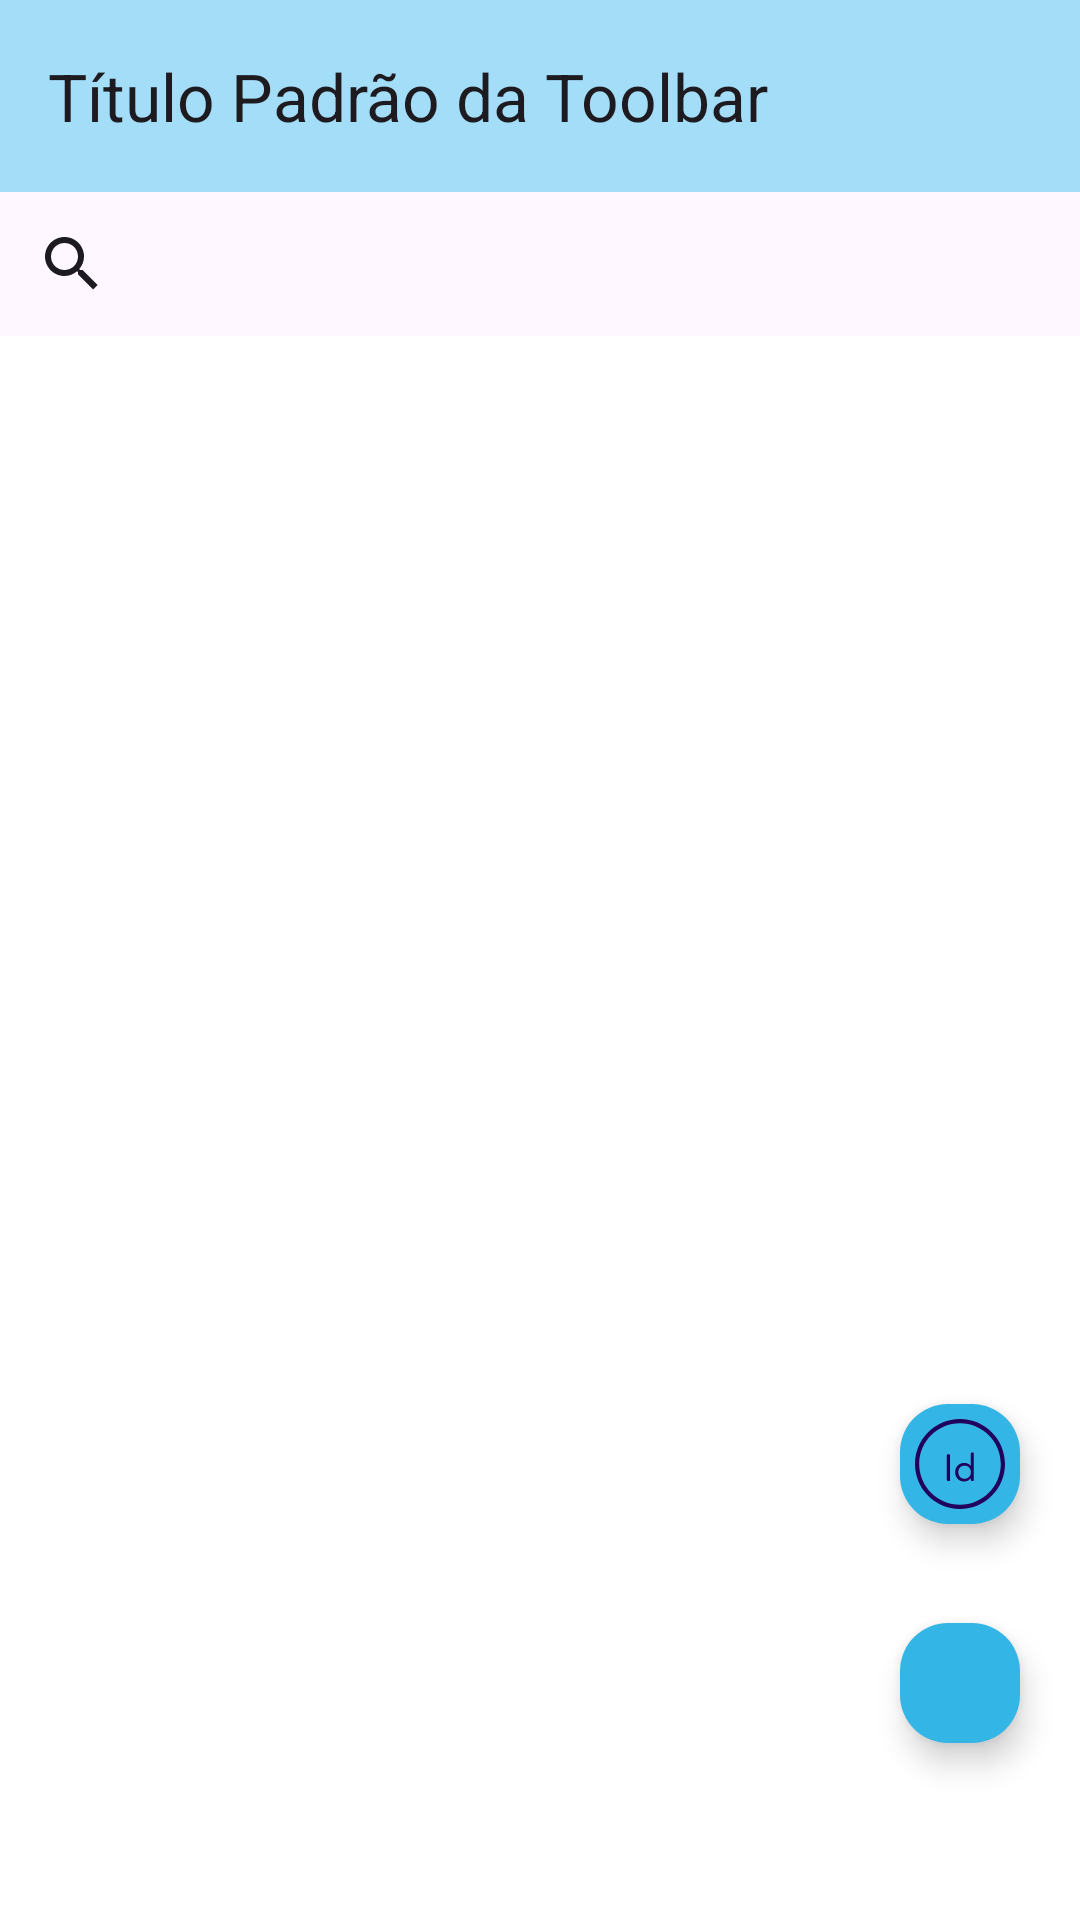

Write the Android layout XML for this screen, with the resource values it uses.
<!-- AndroidManifest.xml: application theme Theme.Allocation_App -->
<!-- res/layout/activity_list_fields.xml -->
<?xml version="1.0" encoding="utf-8"?>
<RelativeLayout xmlns:android="http://schemas.android.com/apk/res/android"
    xmlns:app="http://schemas.android.com/apk/res-auto"
    xmlns:tools="http://schemas.android.com/tools"


    android:layout_width="match_parent"
    android:layout_height="match_parent">


    <com.google.android.material.appbar.AppBarLayout
        android:id="@+id/app_bar"
        android:layout_width="match_parent"
        android:layout_height="wrap_content"
        android:theme="@style/ThemeOverlay.AppCompat.ActionBar">


        <androidx.appcompat.widget.Toolbar
            android:id="@+id/toolbar"
            android:layout_width="match_parent"
            android:layout_height="wrap_content"
            android:background="#a4ddf8"
            android:theme="@style/ThemeOverlay.AppCompat.ActionBar"
            app:title="Título Padrão da Toolbar">
        </androidx.appcompat.widget.Toolbar>

        <androidx.appcompat.widget.SearchView
            android:id="@+id/searchView"
            android:layout_width="wrap_content"
            android:layout_height="match_parent"
            android:backgroundTint="@android:color/white" />


    </com.google.android.material.appbar.AppBarLayout>

    <androidx.recyclerview.widget.RecyclerView
        android:id="@+id/recycler_view_registered"
        android:layout_width="match_parent"
        android:layout_height="match_parent"
        android:layout_below="@id/app_bar"
        android:background="@android:color/white"
        android:visibility="visible"
        app:layoutManager="androidx.recyclerview.widget.LinearLayoutManager"
        tools:listitem="@layout/itens_fields_names" />

    <com.google.android.material.floatingactionbutton.FloatingActionButton
        android:id="@+id/fab_find"
        android:layout_width="wrap_content"
        android:layout_height="wrap_content"
        android:layout_above="@id/fab_add"
        android:layout_alignParentEnd="true"
        android:layout_marginEnd="16dp"
        android:layout_marginBottom="25dp"
        android:clickable="true"
        app:backgroundTint="@android:color/holo_blue_light"
        app:rippleColor="@android:color/darker_gray"
        app:srcCompat="@drawable/idfileinacircleoutline_80687"
        app:maxImageSize="30dp"
        app:fabCustomSize="40dp"/>

    <com.google.android.material.floatingactionbutton.FloatingActionButton
        android:id="@+id/fab_add"
        android:layout_width="wrap_content"
        android:layout_height="wrap_content"
        android:layout_alignParentEnd="true"
        android:layout_alignParentBottom="true"
        android:layout_marginEnd="16dp"
        android:layout_marginBottom="55dp"
        android:clickable="true"
        app:backgroundTint="@android:color/holo_blue_light"
        app:rippleColor="@android:color/darker_gray"
        app:srcCompat="@drawable/baseline_add_24"
        app:fabCustomSize="40dp"/>


</RelativeLayout>
<!-- res/layout/itens_fields_names.xml (included above) -->
<?xml version="1.0" encoding="utf-8"?>
<androidx.cardview.widget.CardView
    xmlns:android="http://schemas.android.com/apk/res/android"
    xmlns:tools="http://schemas.android.com/tools"
    android:layout_width="match_parent"
    android:layout_height="wrap_content"
    android:layout_margin="3dp"
    android:background="@drawable/card_view_bg"
    android:backgroundTint="@android:color/white"
    tools:showIn="@layout/itens_fields_names">

    <RelativeLayout
        android:layout_width="match_parent"
        android:layout_height="wrap_content"
        android:orientation="horizontal"
        android:padding="8dp">

        <TextView
            android:id="@+id/txt_first_char"
            android:layout_width="48dp"
            android:layout_height="48dp"
            android:textSize="24sp"
            android:textColor="@android:color/white"
            android:background="@drawable/circle"
            android:gravity="center"
            tools:text="B"/>

        <TextView
            android:id="@+id/txt_fieldId"
            android:singleLine="true"
            android:ellipsize="marquee"
            android:layout_width="wrap_content"
            android:layout_height="wrap_content"
            android:layout_alignParentTop="true"
            android:layout_alignParentEnd="true"
            android:textSize="14sp"
            android:textStyle="bold"
            tools:text="ID : "/>

        <TextView
            android:id="@+id/txt_fieldName"
            android:singleLine="true"
            android:ellipsize="marquee"
            android:layout_width="match_parent"
            android:layout_height="wrap_content"
            android:layout_alignTop="@id/txt_first_char"
            android:layout_marginStart="16dp"
            android:layout_toEndOf="@id/txt_first_char"
            android:textSize="18sp"
            android:textStyle="bold"
            android:textColor="#000"
            android:paddingTop="4dp"
            tools:text="name"/>

        <TextView
            android:id="@+id/txt_fieldDepartment"
            android:singleLine="true"
            android:ellipsize="marquee"
            android:layout_width="wrap_content"
            android:layout_height="wrap_content"
            android:layout_below="@id/txt_fieldId"
            android:layout_alignParentEnd="true"
            android:layout_alignTop="@id/txt_fieldProfessor"
            android:textSize="18sp"
            android:textColor="#000"
            tools:text="Department"
            android:visibility="gone"/>

        <TextView
            android:id="@+id/txt_fieldCpf"
            android:singleLine="true"
            android:ellipsize="marquee"
            android:layout_width="match_parent"
            android:layout_height="wrap_content"
            android:layout_below="@id/txt_fieldName"
            android:layout_marginStart="16dp"
            android:layout_toEndOf="@id/txt_first_char"
            android:textSize="18sp"
            android:textColor="#000"
            android:paddingTop="4dp"
            tools:text="CPF"
            android:visibility="gone"/>

        <TextView
            android:id="@+id/txt_fieldProfessor"
            android:singleLine="true"
            android:ellipsize="marquee"
            android:layout_width="match_parent"
            android:layout_height="wrap_content"
            android:layout_below="@id/txt_fieldName"
            android:layout_marginStart="16dp"
            android:layout_toEndOf="@id/txt_first_char"
            android:textSize="16sp"
            android:textColor="#000"
            android:paddingTop="4dp"
            tools:text="Professor Value"
            android:visibility="gone"/>


        <TextView
            android:id="@+id/txt_fieldCourse"
            android:singleLine="true"
            android:ellipsize="marquee"
            android:layout_width="wrap_content"
            android:layout_height="wrap_content"
            android:layout_below="@id/txt_fieldId"
            android:layout_alignParentEnd="true"
            android:layout_alignTop="@id/txt_fieldProfessor"
            android:textSize="16sp"
            android:textColor="#000"
            tools:text="Course Name"
            android:visibility="gone"/>



        <TextView
            android:id="@+id/txt_fieldHourStart"
            android:singleLine="true"
            android:ellipsize="marquee"
            android:layout_width="match_parent"
            android:layout_height="wrap_content"
            android:layout_below="@id/txt_fieldProfessor"
            android:layout_marginStart="16dp"
            android:layout_toEndOf="@id/txt_first_char"
            android:textSize="14sp"
            android:textColor="#000"
            android:paddingTop="4dp"
            tools:text="hour Start"
            android:inputType="time"
            android:visibility="gone"/>

        <TextView
            android:id="@+id/txt_fieldHourEnd"
            android:singleLine="true"
            android:ellipsize="marquee"
            android:layout_width="wrap_content"
            android:layout_height="wrap_content"
            android:layout_below="@id/txt_fieldCourse"
            android:layout_alignTop="@id/txt_fieldHourStart"
            android:layout_alignParentEnd="true"
            android:textSize="14sp"
            android:textColor="#000"
            android:paddingTop="4dp"
            tools:text="hour End"
            android:inputType="time"
            android:visibility="gone"/>


    </RelativeLayout>
</androidx.cardview.widget.CardView>
<!-- resources referenced by this layout -->
<resources>
  <!-- drawable card_view_bg (drawable) -->
  <?xml version="1.0" encoding="utf-8"?>
  <shape xmlns:android="http://schemas.android.com/apk/res/android">
  
      <solid android:color="@android:color/white" />
      <corners android:radius="40dp"/>
  
  </shape>
  <!-- drawable circle (drawable) -->
  <?xml version="1.0" encoding="utf-8"?>
  <shape
      android:shape="oval"
      xmlns:android="http://schemas.android.com/apk/res/android">
  
      <solid android:color="@android:color/holo_blue_dark"/>
      <corners android:radius="50dp"/>
  
  
  
  </shape>
  <!-- drawable idfileinacircleoutline_80687: vector/xml drawable (drawable, 2060 chars, omitted) -->
  <style name="Theme.Allocation_App" parent="Base.Theme.Allocation_App" />
  <style name="Base.Theme.Allocation_App" parent="Theme.Material3.DayNight.NoActionBar">
          
          
      </style>
</resources>
